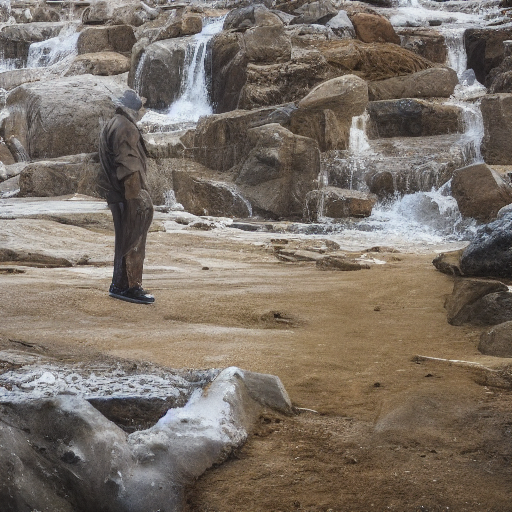
Generation parameters embedded in this image by AUTOMATIC1111 Stable Diffusion web UI or a fork of it (Forge, ...) (PNG 'parameters' text chunk):
guy
Steps: 20, Sampler: DDIM, CFG scale: 7, Seed: 1093353310, Size: 512x512, Model hash: 81761151, Batch size: 8, Batch pos: 7